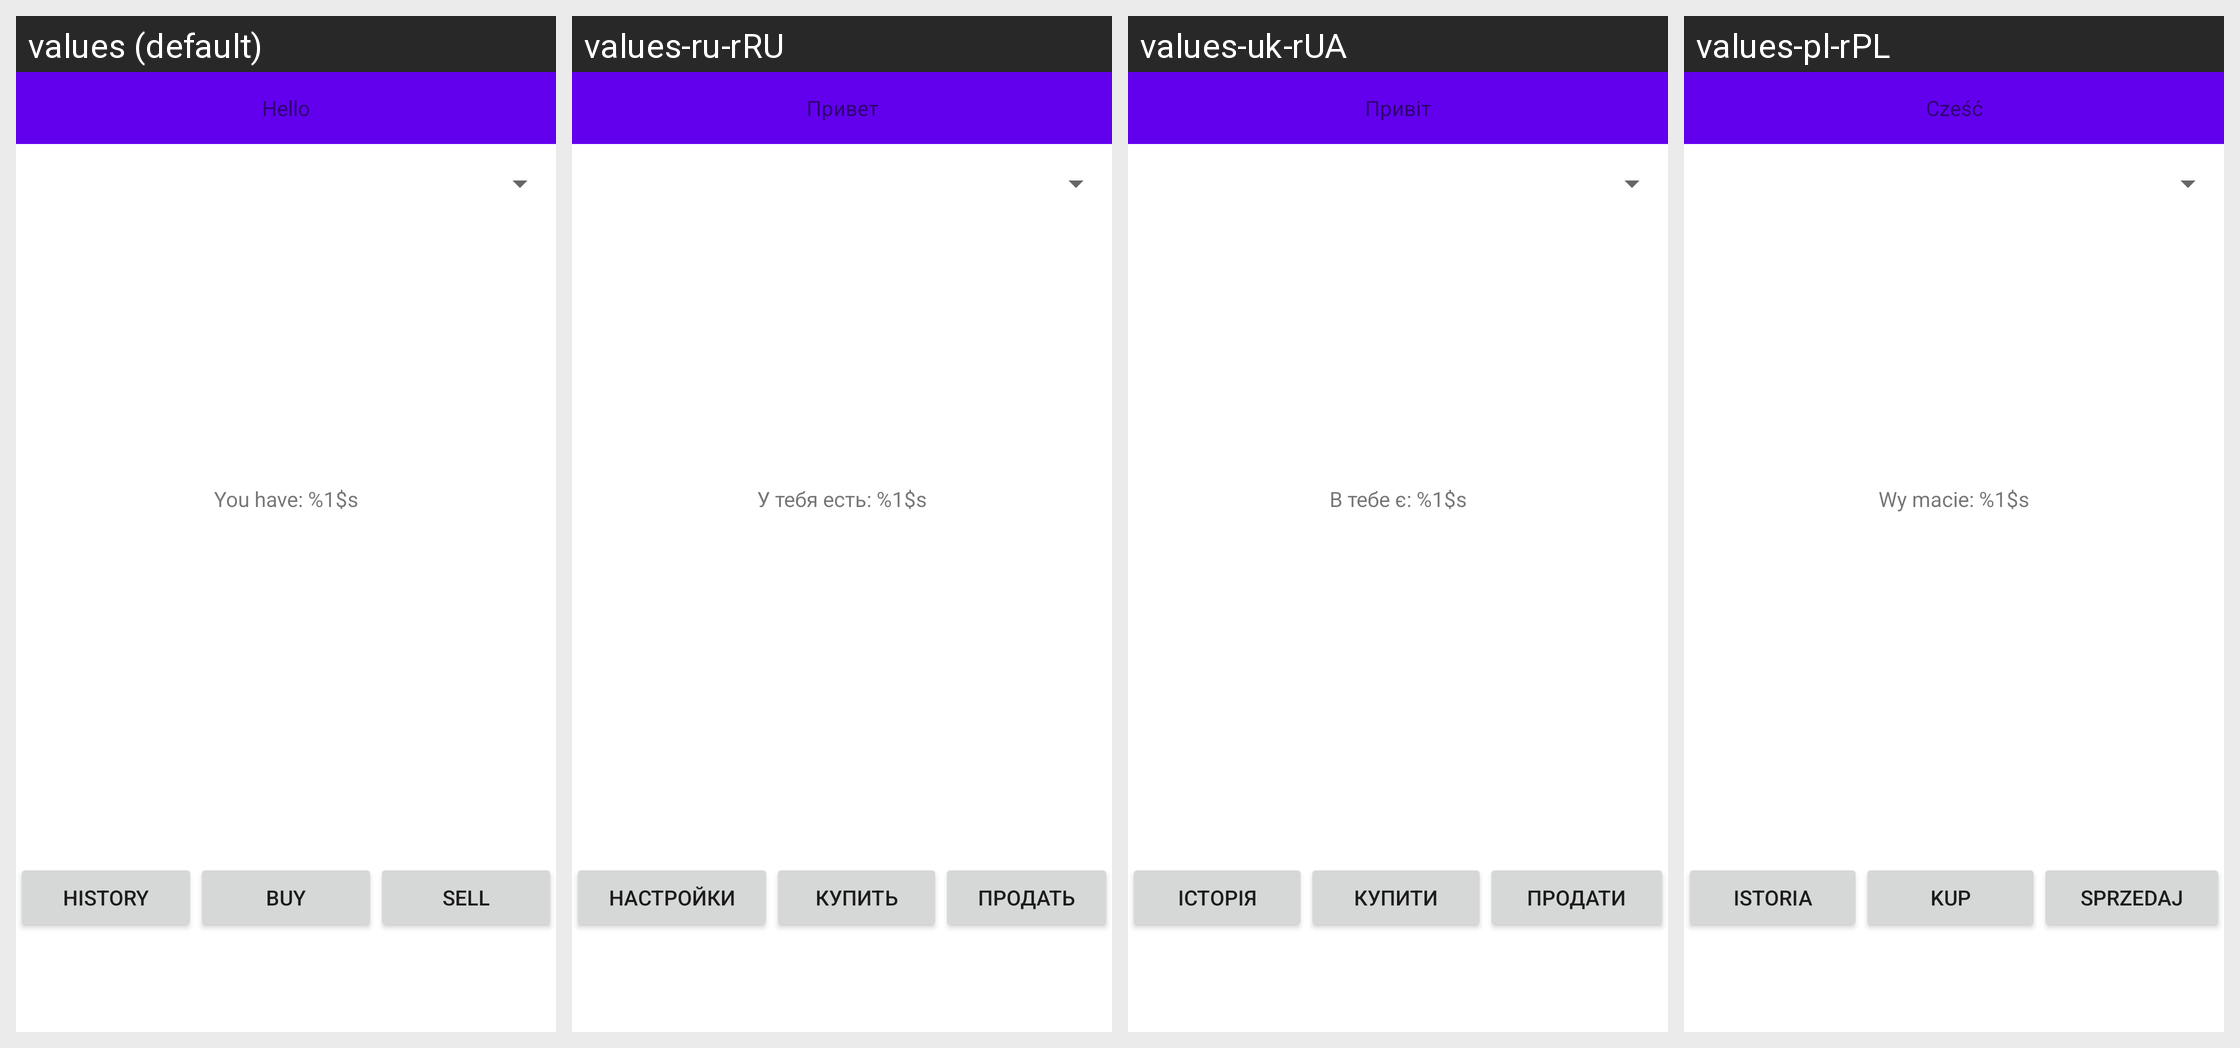

Strings drawn on this Android screen and how each of the app's shown locales translates them:
Android screen res/layout/activity_main.xml rendered under 4 locales, left to right: values (default), values-ru-rRU, values-uk-rUA, values-pl-rPL. Device: Nexus 5 (rendered at 1080×1920; each locale shown at half size, 540×960, under a caption strip naming it); theme Theme.CryptoCart.
Strings drawn on this screen, with the default value and each locale's value (text and hints the layout hard-codes appear in the picture but are not listed):

q
  values: Hello
  values-ru-rRU: Привет
  values-uk-rUA: Привіт
  values-pl-rPL: Cześć

uHave
  values: You have: %1$s
  values-ru-rRU: У тебя есть: %1$s
  values-uk-rUA: В тебе є: %1$s
  values-pl-rPL: Wy macie: %1$s

buttonHistory
  values: History
  values-ru-rRU: Настройки
  values-uk-rUA: Історія
  values-pl-rPL: Istoria

buttonBuy
  values: Buy
  values-ru-rRU: Купить
  values-uk-rUA: Купити
  values-pl-rPL: Kup

buttonSell
  values: Sell
  values-ru-rRU: Продать
  values-uk-rUA: Продати
  values-pl-rPL: Sprzedaj

logOut
  values: Log out
  values-ru-rRU: Выйти
  values-uk-rUA: Вийти
  values-pl-rPL: Wyłoguj się

settings
  values: Settings
  values-ru-rRU: Настройки
  values-uk-rUA: Налаштування
  values-pl-rPL: Ustawienia
